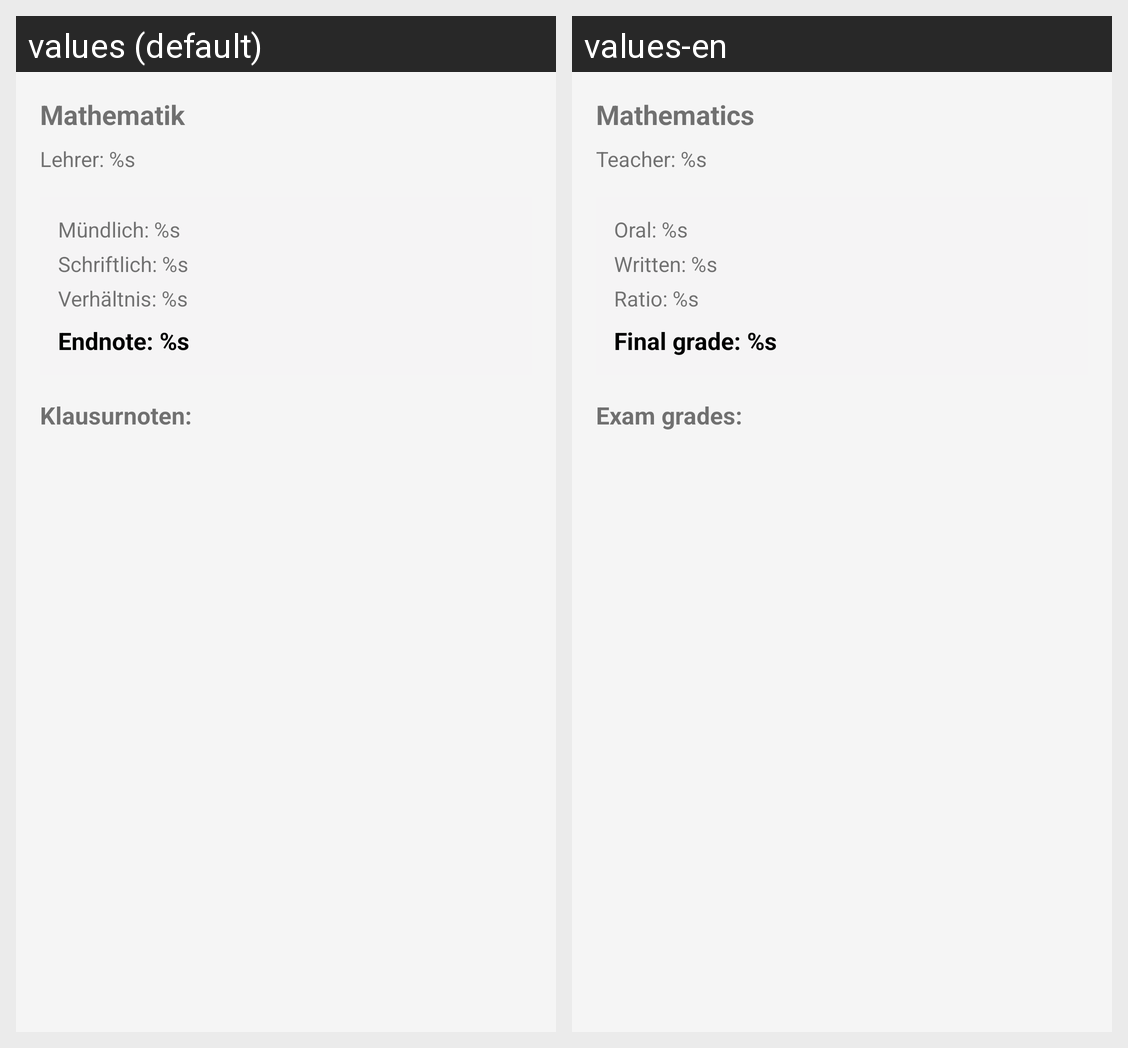

Translations of the strings shown on this Android screen, per locale in the grid:
Android screen res/layout/dialog_subject_details.xml rendered under 2 locales, left to right: values (default), values-en. Device: Nexus 5 (rendered at 1080×1920; each locale shown at half size, 540×960, under a caption strip naming it); theme Theme.VertretungsPlaner.
Strings drawn on this screen, with the default value and each locale's value (text and hints the layout hard-codes, and strings that could not be matched under every locale, appear in the picture but are not listed):

dia_sub_det_subject_name
  values: Mathematik
  values-en: Mathematics

dia_sub_det_teacher_label
  values: Lehrer: %s
  values-en: Teacher: %s

dia_sub_det_oral_grade
  values: Mündlich: %s
  values-en: Oral: %s

dia_sub_det_written_average
  values: Schriftlich: %s
  values-en: Written: %s

dia_sub_det_ratio
  values: Verhältnis: %s
  values-en: Ratio: %s

dia_sub_det_final_grade
  values: Endnote: %s
  values-en: Final grade: %s

dia_sub_det_exam_grades_label
  values: Klausurnoten:
  values-en: Exam grades:
